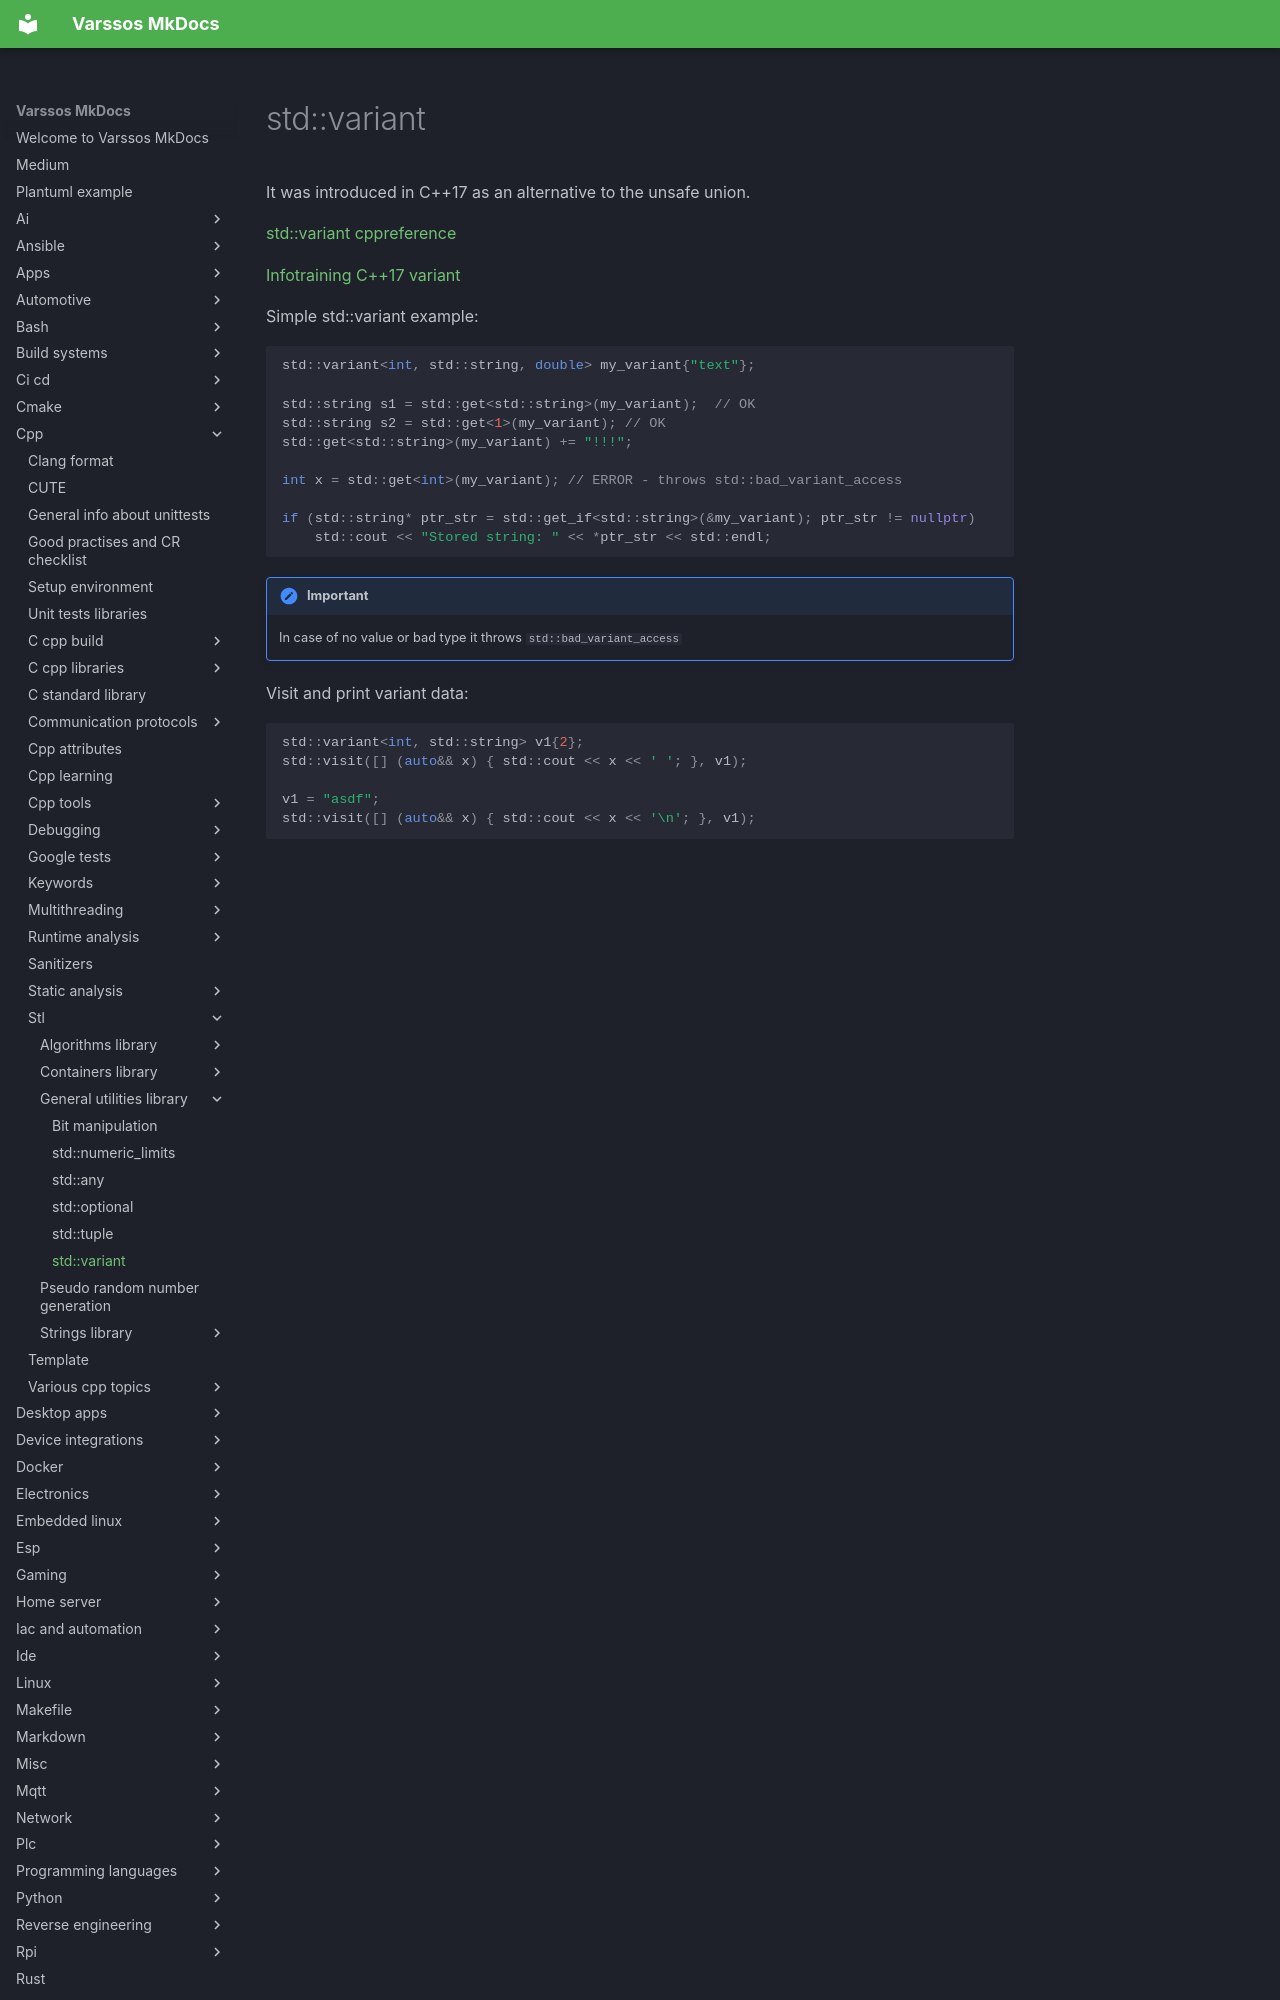

repository: Varssos/varssos-mkdocs · page: cpp/stl/general_utilities_library/std_variant/index.html · generator: mkdocs

# std::variant

It was introduced in C++17 as an alternative to the unsafe union.

[std::variant cppreference](https://en.cppreference.com/w/cpp/utility/variant)

[Infotraining C++17 variant](https://infotraining.bitbucket.io/cpp-17/variant.html)

Simple std::variant example:

```cpp
std::variant<int, std::string, double> my_variant{"text"};

std::string s1 = std::get<std::string>(my_variant);  // OK
std::string s2 = std::get<1>(my_variant); // OK
std::get<std::string>(my_variant) += "!!!";

int x = std::get<int>(my_variant); // ERROR - throws std::bad_variant_access

if (std::string* ptr_str = std::get_if<std::string>(&my_variant); ptr_str != nullptr)
    std::cout << "Stored string: " << *ptr_str << std::endl;
```

!!! important
    In case of no value or bad type it throws `std::bad_variant_access`

Visit and print variant data:
